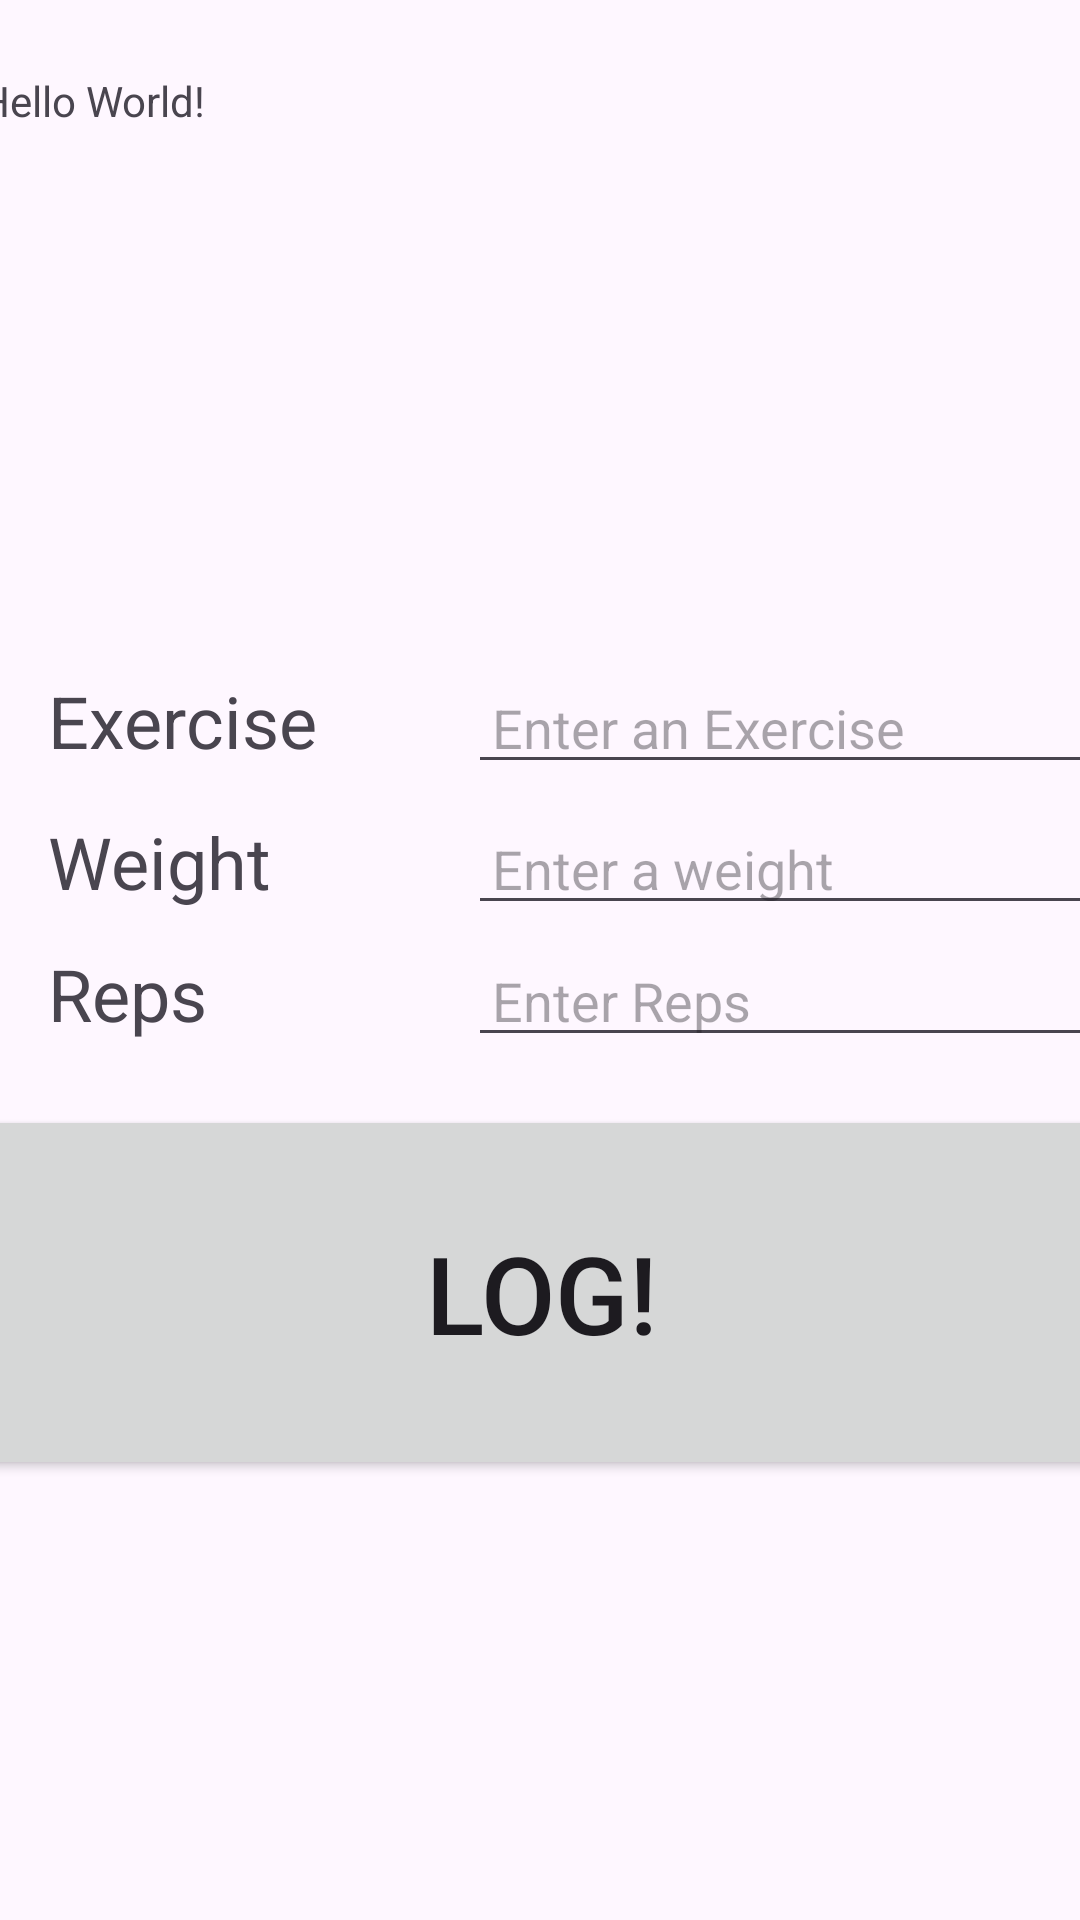

The Android layout XML behind this screen, and the referenced resources:
<!-- AndroidManifest.xml: application theme Theme.JanayeJackson_GymLog -->
<!-- res/layout/activity_main.xml -->
<?xml version="1.0" encoding="utf-8"?>
<androidx.constraintlayout.widget.ConstraintLayout xmlns:android="http://schemas.android.com/apk/res/android"
    xmlns:app="http://schemas.android.com/apk/res-auto"
    xmlns:tools="http://schemas.android.com/tools"
    android:id="@+id/main"
    android:layout_width="match_parent"
    android:layout_height="match_parent"
    tools:context=".MainActivity">

    <TextView
        android:id="@+id/logDisplayTextView"
        android:layout_width="390dp"
        android:layout_height="200dp"
        android:layout_marginTop="16dip"
        android:padding="8dp"
        android:text="Hello World!"
        app:layout_constraintEnd_toEndOf="parent"
        app:layout_constraintStart_toStartOf="parent"
        app:layout_constraintTop_toTopOf="parent" />

    <TextView
        android:id="@+id/exerciseLabelTextView"
        android:layout_width="132dp"
        android:layout_height="39dp"
        android:layout_marginStart="16dp"
        android:layout_marginTop="8dp"
        android:text="@string/exercise"
        app:layout_constraintStart_toStartOf="parent"
        app:layout_constraintTop_toBottomOf="@+id/logDisplayTextView"
        android:textSize="24sp"/>

    <EditText
        android:id="@+id/exerciseInputEditText"
        android:layout_width="245dp"
        android:layout_height="39dp"
        android:layout_marginStart="8dp"
        android:hint="@string/enter_an_exercise"
        android:inputType="textAutoComplete"
        android:padding="8dp"
        app:layout_constraintBaseline_toBaselineOf="@+id/exerciseLabelTextView"
        app:layout_constraintStart_toEndOf="@id/exerciseLabelTextView" />

    <TextView
        android:id="@+id/weightLabelTextView"
        android:layout_width="100dp"
        android:layout_height="36dp"
        android:layout_marginStart="16dip"
        android:layout_marginTop="8dp"
        android:text="@string/weight"
        android:textSize="24sp"
        app:layout_constraintStart_toStartOf="parent"
        app:layout_constraintTop_toBottomOf="@id/exerciseLabelTextView" />

    <EditText
        android:id="@+id/weightInputEditText"
        android:layout_width="245dp"
        android:layout_height="39dp"
        android:layout_marginStart="40dp"
        android:hint="@string/enter_a_weight"
        android:inputType="number|numberDecimal"
        android:padding="8dp"
        app:layout_constraintBaseline_toBaselineOf="@+id/weightLabelTextView"
        app:layout_constraintStart_toEndOf="@id/weightLabelTextView" />

    <TextView
        android:id="@+id/RepLabelTextView"
        android:layout_width="100dp"
        android:layout_height="36dp"
        android:layout_marginStart="16dip"
        android:layout_marginTop="8dp"
        android:text="@string/reps"
        android:textSize="24sp"
        app:layout_constraintStart_toStartOf="parent"
        app:layout_constraintTop_toBottomOf="@id/weightLabelTextView" />

    <EditText
        android:id="@+id/RepInputEditText"
        android:layout_width="245dp"
        android:layout_height="39dp"
        android:layout_marginStart="40dp"
        android:hint="@string/enter_reps"
        android:inputType="number|numberDecimal"
        android:padding="8dp"
        app:layout_constraintBaseline_toBaselineOf="@+id/RepLabelTextView"
        app:layout_constraintStart_toEndOf="@id/RepLabelTextView" />

    <Button
        android:id="@+id/logButton"
        android:layout_width="390dp"
        android:layout_height="125dp"
        android:layout_marginTop="16dp"
        android:text="@string/log"
        android:textSize="36sp"
        app:layout_constraintEnd_toEndOf="parent"
        app:layout_constraintStart_toStartOf="parent"
        app:layout_constraintTop_toBottomOf="@+id/RepInputEditText" />

</androidx.constraintlayout.widget.ConstraintLayout>
<!-- resources referenced by this layout -->
<resources>
  <string name="enter_a_weight">Enter a weight</string>
  <string name="enter_an_exercise">Enter an Exercise</string>
  <string name="enter_reps">Enter Reps</string>
  <string name="exercise">Exercise</string>
  <string name="log">Log!</string>
  <string name="reps">Reps</string>
  <string name="weight">Weight</string>
  <style name="Theme.JanayeJackson_GymLog" parent="Base.Theme.JanayeJackson_GymLog" />
  <style name="Base.Theme.JanayeJackson_GymLog" parent="Theme.Material3.DayNight.NoActionBar">
          
          
      </style>
</resources>
